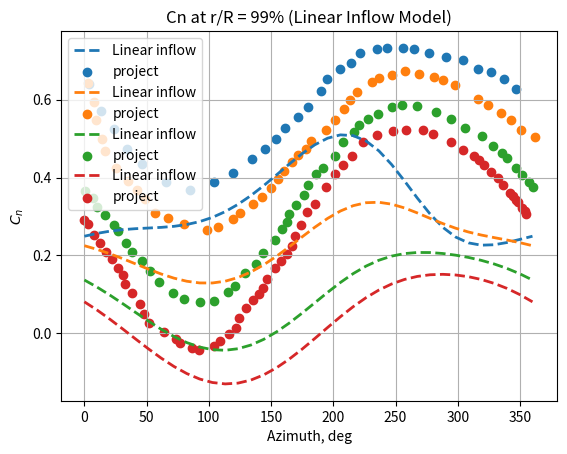

Here is the Python script that generated this plot:
import numpy as np
import matplotlib.pyplot as plt
import numpy.ma as ma
from scipy.integrate import trapezoid

Cl_alpha = 2 * np.pi
R = 7.1287
R_cut = 0.20
c_R = 0.102
Nb = 2
chord = R * c_R
theta_tw = np.radians(-10)
mu = 0.19
rho = 1.225
M_tip = 0.65
a = 340
U_tip = M_tip * a
omega = U_tip / R
sigma = Nb * chord / (np.pi * R)
area_section = np.pi * R**2

CT_req = 0.00464
beta_1c = np.radians(2.13)
beta_1s = np.radians(-0.15)

# x = np.array([theta0, theta1c, theta1s])
x = np.array([np.radians((5.62)), np.radians(0.64), np.radians(-4.84)])
y_target = np.array([CT_req, 0, 0])

# 격자 설정
n_psi = 36
n_r = 14
psi_vals = np.linspace(0, 2 * np.pi, n_psi)
r_vals = np.linspace(R_cut, 1, n_r)
dr = (r_vals[1] - r_vals[0]) * R
dpsi = 2 * np.pi / (n_psi - 1)
max_iter = 100

def compute_lambda_0(CT, mu):
    lambda_h = np.sqrt(CT / 2)
    lambda_0 = lambda_h * np.sqrt(
        (np.sqrt(0.25 * (mu / lambda_h)**4 + 1) - 0.5 * (mu / lambda_h)**2)
    )
    return lambda_0

def compute_lambda_distribution(lambda_0, mu, psi_vals, r_R):
    mu_x = mu
    mu_z = 0
    x_angle = np.arctan2(mu_x, mu_z + lambda_0)
    k_x = 4 / 3 * ((1 - np.cos(x_angle) - 1.8 * mu**2) / np.sin(x_angle))
    k_y = -2 * mu
    lambda_i = (1 + k_x * np.cos(psi_vals) / r_R + k_y * np.sin(psi_vals) / r_R) * lambda_0
    return lambda_i

def compute_aerodynamics(theta_0, theta_1c, theta_1s):
    lambda_0 = compute_lambda_0(CT_req, mu)
    CT, CMx, CMy = 0, 0, 0
    Cn_psi = np.zeros((len(r_vals), len(psi_vals)))  # ← 2D로 변경

    for j, r_R in enumerate(r_vals):
        r = r_R * R
        theta = theta_0 + theta_tw * (r_R - 0.75) + theta_1c * np.cos(psi_vals) + theta_1s * np.sin(psi_vals)

        k_flap = 0.25
        beta_0 = k_flap * theta_0
        beta_1c_eff = beta_1c + k_flap * theta_1c
        beta_1s_eff = beta_1s + k_flap * theta_1s

        beta = beta_0 + beta_1c_eff * np.cos(psi_vals) + beta_1s_eff * np.sin(psi_vals)
        beta_dot = -omega * (beta_1c_eff * np.sin(psi_vals) - beta_1s_eff * np.cos(psi_vals))

        lambda_i = compute_lambda_distribution(lambda_0, mu, psi_vals, r_R)

        U_T = omega * r + mu * omega * R * np.sin(psi_vals)
        U_P = omega * R * lambda_i + r * beta_dot + omega * R * mu * beta * np.cos(psi_vals)
        U_eff = np.sqrt(U_T**2 + U_P**2)

        phi = np.arctan2(U_P, U_T)
        alpha = theta - phi
        Cl = Cl_alpha * alpha
        Cd0 = 0.011
        Cd = Cd0 + (Cl**2) / (np.pi * 0.7 * 6)

        B = 1 - np.sqrt(CT_req) / Nb

        dL = 0.5 * rho * chord * Cl * U_eff**2 * dr * B
        dD = 0.5 * rho * chord * Cd * U_eff**2 * dr * B

        dFx = dL * np.sin(phi) + dD * np.cos(phi)
        dFz = dL * np.cos(phi) - dD * np.sin(phi)

        arm_x = r * np.sin(psi_vals)
        arm_y = r * np.cos(psi_vals)

        dT = dFz

        CT += np.sum(Nb * dT * dpsi) / (np.pi * rho * (omega * R)**2 * area_section)
        CMx += np.sum(Nb * dFz * arm_x * dpsi) / (np.pi * rho * (omega * R)**2 * R * area_section)
        CMy += np.sum(Nb * dFx * arm_y * dpsi) / (np.pi * rho * (omega * R)**2 * R * area_section)
        
        # ⬇︎ 2D 저장: Cn_psi[j, :]에 저장
        dCn = dFz / (0.5 * rho * U_eff**2 * chord * dr)
        Cn_psi[j, :] = dCn  # radial position j에 대한 ψ 방향 분포 저장

    return CT , CMx , CMy , Cn_psi


def compute_jacobian(x):
    J = np.zeros((3, 3))
    delta = 1e-7
    for i in range(3):
        x_fwd = x.copy()
        x_bwd = x.copy()
        x_fwd[i] += delta
        x_bwd[i] -= delta
        y_fwd = compute_aerodynamics(*x_fwd)[:3]  # 배열 생략
        y_bwd = compute_aerodynamics(*x_bwd)[:3]  # 배열 생략
        J[:, i] = (np.array(y_fwd) - np.array(y_bwd)) / (2 * delta)
    return J

# 뉴턴 반복 수행
for iteration in range(1, 100):
    CT_new, CMx, CMy,_ = compute_aerodynamics(*x)
    error = np.array([CT_new, CMx, CMy]) - y_target
    print(f"Iteration {iteration}: C_T={CT_new:.6f}  C_Mx={CMx:.6f}  C_My={CMy:.6f}")
    if np.linalg.norm(error) < 1e-6:
        print("Converged @", iteration)
        break
    J = compute_jacobian(x)
    dx = np.linalg.pinv(J) @ -error

    damping_factor = 0.5
    x +=  damping_factor * dx

# 결과 출력
trimmed_theta = x * 180 / np.pi
print(f"theta_0  = {trimmed_theta[0]: .4f} deg")
print(f"theta_1c = {trimmed_theta[1]: .4f} deg")
print(f"theta_1s = {trimmed_theta[2]: .4f} deg")

# 계산
CT, CMx, CMy, Cn_psi = compute_aerodynamics(*x)

# ψ를 각도로 변환 (radian → degree)
psi_deg = np.degrees(psi_vals)

## project에서 가져온 점.
x_60 = [
    346.37454753286346, 337.10488272275956, 326.50521667992786, 316.56449968061145,
    303.9785729494694, 290.72293882308117, 276.8043212712786, 264.87599878968547,
    255.59557562785068, 242.99889054497777, 235.04174464603904, 221.77669696188633,
    213.80879271121677, 205.18328421099818, 194.56344625867115, 189.90776954714062,
    179.2812076249818, 171.31330337431223, 161.35510405343314, 154.04883843421158,
    144.75496733271325, 134.79811280580054, 119.53201169970752, 104.27263456344626,
    85.0367016686652, 65.81959588941312, 45.9516098304439, 34.036735288514336,
    23.453206773278936, 13.529972095525196, 3.6174957695023124
]
y_60 = [
    0.6275862068965518, 0.6531440162271805, 0.6701825557809331, 0.6787018255578094,
    0.701419878296146, 0.7099391480730224, 0.7184584178498986, 0.7298174442190669,
    0.7326572008113591, 0.7326572008113591, 0.7298174442190669, 0.7184584178498986,
    0.6929006085192698, 0.6787018255578094, 0.6531440162271805, 0.6219066937119676,
    0.5821501014198784, 0.5565922920892495, 0.5281947261663286, 0.4997971602434078,
    0.4742393509127789, 0.4486815415821501, 0.41176470588235303, 0.3890466531440162,
    0.3691683569979718, 0.3890466531440162, 0.43448275862068964, 0.4742393509127789,
    0.5253549695740365, 0.57079107505071, 0.6389452332657202
]

x_75 = [
    361.6359680614237, 350.93820469986326, 342.5778169052198, 334.67789014890474,
    324.44643288821857, 316.07630332266547, 297.4727681422443, 288.1641813123969,
    280.7130254693189, 269.06706307255456, 257.41915232160835, 247.14677962310174,
    236.40810082372087, 230.79878913395657, 219.10411788264418, 213.01486161273215,
    208.7849846837713, 201.7494777328373, 193.78720364270072, 182.0886356830244,
    177.8626554624274, 171.312938154187, 166.62454854107958, 160.52944720862183,
    155.83910924133252, 150.2122623639309, 142.71629437466848, 135.2320165104977,
    125.40646637104601, 119.32110680949788, 107.16792287403891, 98.30031354070076,
    79.66560469336872, 67.09872021994755, 56.85752118835171, 48.51272022716367,
    42.0156084818352, 35.05608734399637, 25.776725826877907, 16.509054434850995,
    13.754081621607952, 9.625519110107263, 7.358284293739658, 2.7653640355466536
]

y_75 = [
    0.5027475402028452, 0.5224944706429928, 0.5463654174348833, 0.5660474027356335,
    0.5857835089858815, 0.6026908936090374, 0.6379416720486943, 0.6506925677504085,
    0.6578293169575365, 0.6664561963075079, 0.6736903632237322, 0.6641795083652946,
    0.6546794776967566, 0.645060380939323, 0.618869449445621, 0.5995121898418584,
    0.5759334961772569, 0.5468488979170649, 0.521964085337913, 0.49298772897671705,
    0.4721944601796093, 0.4570261620669872, 0.43902914232727275, 0.4154937454222696,
    0.3961040132488083, 0.37395050458765233, 0.34905486781860084, 0.33251550565203103,
    0.30906670226622446, 0.2924948675299558, 0.2718856099611411, 0.26652041983424557,
    0.2794877993339514, 0.2964926016662035, 0.3092651457477169, 0.34427779200958286,
    0.36671272960812806, 0.39194391626406677, 0.4255854984719851, 0.46758335528238504,
    0.4982879739642151, 0.5471303268544542, 0.5931439581176011, 0.6433898476314868
]

x_91 = [
    0.8767724417870966, 6.576780669756715, 10.004881928636067, 16.844299388387583,
    23.68766627355255, 27.110830750665073, 33.38844244535255, 38.52269548284467,
    45.93379227119385, 52.776171800005486, 60.18924330106141, 71.58333561888044,
    80.12594278818462, 92.64265927977836, 104.01502975782343, 115.37456460327472,
    121.05087627876357, 128.9892213598091, 138.07191245440333, 143.7393379227119,
    153.38383478237017, 158.48155563478787, 162.4497408189572, 164.14108225226954,
    170.3801870491758, 176.6192918460821, 180.0128356325937, 186.24799100408654,
    191.92430267957542, 201.57176160829374, 207.8009928416664, 216.31496667672303,
    220.85186912043002, 228.23433257453166, 236.1865006445243, 246.97929294314469,
    255.5070897671484, 267.4511395737911, 282.24963659800875, 294.2045473245385,
    305.5956775732974, 319.8284194070376, 328.376950714462, 335.2143934615068,
    339.7730177449878, 346.6173719865061, 351.74767559858475, 357.44867118290773,
    360.30114368777595
]

y_91 = [
    0.36529771536710465, 0.3472861413565179, 0.32509037053289824, 0.30430981048243344,
    0.27797372535037446, 0.26272236087874723, 0.23221524368503343, 0.21003263761279178,
    0.18508982200159096, 0.16014261813993036, 0.13242203998793245, 0.10473217958915015,
    0.08813142810125885, 0.08128356325937303, 0.08414909080935795, 0.10507007487452358,
    0.12039165135350105, 0.15378623734949692, 0.17746743095362172, 0.20528893886618582,
    0.23869668961355972, 0.26790269054606297, 0.2859888648144594, 0.3068352486218151,
    0.3304945009736432, 0.35415375332547117, 0.3805688269657992, 0.40978360439922124,
    0.42510518087819876, 0.45434628781437714, 0.4918943528701902, 0.5155711582238558,
    0.5336617207427115, 0.5489964619730673, 0.5629467101834839, 0.5810855434573929,
    0.5853180110254794, 0.5840212830147282, 0.5674688022818903, 0.5508943802967555,
    0.5273711637091689, 0.506647650914676, 0.4817136118043939, 0.463710814294726,
    0.45124598886481465, 0.4235210224623571, 0.4068939414717096, 0.3874934861907245,
    0.37501549600943485
]

x_99 = [-0.6332077996352723, 2.769798534600902, 7.8927604104844065, 12.439813965533993,
              17.55306406534946, 22.098175265185446, 26.649113530662234, 31.192282375284606,
              32.92194969299996, 38.60139633758135, 44.288612403017126, 48.28306589979607,
              51.70355343095467, 63.5917385158248, 73.21319506641777, 77.18045559020624,
              86.22600381996526, 92.44445403632204, 104.27631081999763, 108.7689784290663,
              116.07708992025553, 121.69243884278791, 124.47486268627728, 129.51236093276214,
              135.12188278965374, 140.17297752263383, 143.5351943973843, 146.31761824087363,
              153.04593670080178, 158.0950890785683, 163.14424145633478, 167.0590583893559,
              169.27334333286575, 174.3069568689234, 178.76854679457435, 185.50851938578413,
              194.46277692050376, 201.18138360436384, 207.9174714851464, 214.65161701071534,
              223.61947103193015, 235.4416160395377, 247.83578465755195, 257.9904177142795,
              272.0948300978731, 280.01186994852765, 294.1531870811797, 304.34278253175216,
              312.8299036375997, 317.3614183509404, 321.3306212299425, 327.0042408088831,
              332.67203332218276, 336.65094797725294, 341.76031336664107, 344.5971231561115,
              346.86773640081583, 348.007898911202, 351.41478995586533, 353.6873455557834,
              354.82556571095597]

y_99 = [0.29036079248092705, 0.2795515857172146, 0.25189217770392025, 0.23145590314121994,
              0.20982049400567598, 0.19058901921852567, 0.16774314510472527, 0.14971647009312516,
              0.12684226996579306, 0.10400772625740518, 0.07635398344681721, 0.04868324502811017,
              0.027030840284447133, 0.003053814030279156, -0.014921874156963777, -0.025725415717970046,
              -0.03647797045461898, -0.04364445187814969, -0.03268228464136569, -0.019384165488664173,
              -0.0024433209957808177, 0.014480527888983574, 0.038604849413516606, 0.0639566315244251,
              0.08449487973583969, 0.10141306341789769, 0.11590465194073651, 0.14002897346526966,
              0.16660255095984716, 0.18472553441745532, 0.20284851787506342, 0.22457457025390898,
              0.2511028261268358, 0.27886420778884435, 0.3114391233503469, 0.33078390219162407,
              0.37665693690582813, 0.409254513278156, 0.43100889167053336, 0.4539680698384607,
              0.49140750612381434, 0.5083936722383485, 0.5205663044533888, 0.5218730778776531,
              0.5232195077208619, 0.5124556225788002, 0.4909108566865578, 0.470531234150921,
              0.4561586148849154, 0.4453607385266156, 0.43335239719005947, 0.4141322528083219,
              0.39852650775323456, 0.380494167538928, 0.3612683579544842, 0.35165828576361535,
              0.3432473481455903, 0.3360298798977026, 0.32281107358289, 0.31319533618931494,
              0.3071826677169773]

# 🔹 Plot at r/R = 0.60,0.75,0.91,0.99
for r_target in [0.6]:
    Cn_interp_lin = np.zeros_like(psi_vals)
    for i, psi in enumerate(psi_vals):
        Cn_interp_lin[i] = np.interp(r_target, r_vals, Cn_psi[:,i])

    print(f"[DEBUG] Cn min: {Cn_interp_lin.min():.3f}, max: {Cn_interp_lin.max():.3f}")

    plt.plot(np.degrees(psi_vals), Cn_interp_lin, label="Linear inflow", linestyle='--', linewidth=2)


plt.scatter(x_60,y_60,label="project")
plt.grid(True)
plt.xlabel("Azimuth, deg")
plt.ylabel("$C_n$")
plt.legend()
plt.title("Cn at r/R = 60% (Linear Inflow Model)")
plt.show()

for r_target in [0.75]:
    Cn_interp_lin = np.zeros_like(psi_vals)
    for i, psi in enumerate(psi_vals):
        Cn_interp_lin[i] = np.interp(r_target, r_vals, Cn_psi[:,i])

    print(f"[DEBUG] Cn min: {Cn_interp_lin.min():.3f}, max: {Cn_interp_lin.max():.3f}")

    plt.plot( np.degrees(psi_vals), Cn_interp_lin, label="Linear inflow", linestyle='--', linewidth=2)

plt.scatter(x_75,y_75,label="project")
plt.grid(True)
plt.xlabel("Azimuth, deg")
plt.ylabel("$C_n$")
plt.legend()
plt.title("Cn at r/R = 75% (Linear Inflow Model)")
plt.show()

for r_target in [0.91]:
    Cn_interp_lin = np.zeros_like(psi_vals)
    for i, psi in enumerate(psi_vals):
        Cn_interp_lin[i] = np.interp(r_target, r_vals, Cn_psi[:,i])

    print(f"[DEBUG] Cn min: {Cn_interp_lin.min():.3f}, max: {Cn_interp_lin.max():.3f}")

    plt.plot( np.degrees(psi_vals), Cn_interp_lin, label="Linear inflow", linestyle='--', linewidth=2)
plt.scatter(x_91,y_91,label="project")
plt.grid(True)
plt.xlabel("Azimuth, deg")
plt.ylabel("$C_n$")
plt.legend()
plt.title("Cn at r/R = 91% (Linear Inflow Model)")
plt.show()

for r_target in [0.99]:
    Cn_interp_lin = np.zeros_like(psi_vals)
    for i, psi in enumerate(psi_vals):
        Cn_interp_lin[i] = np.interp(r_target, r_vals, Cn_psi[:,i])

    print(f"[DEBUG] Cn min: {Cn_interp_lin.min():.3f}, max: {Cn_interp_lin.max():.3f}")

    plt.plot( np.degrees(psi_vals), Cn_interp_lin, label="Linear inflow", linestyle='--', linewidth=2)
plt.scatter(x_99,y_99,label="project")
plt.grid(True)
plt.xlabel("Azimuth, deg")
plt.ylabel("$C_n$")
plt.legend()
plt.title("Cn at r/R = 99% (Linear Inflow Model)")
plt.show()